The GitHub repository adikuma/Skin-Lesion-Classification contains a labelled image folder "HAM10000" with 5 categories: akiec, bcc, bkl, mel, vasc. Examples follow, each with its label.

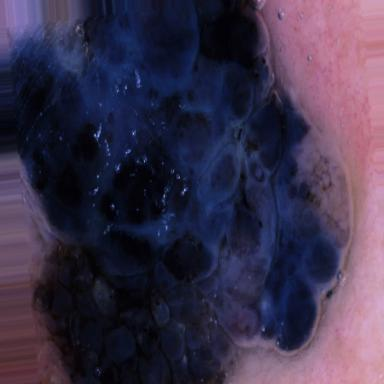
Label: mel

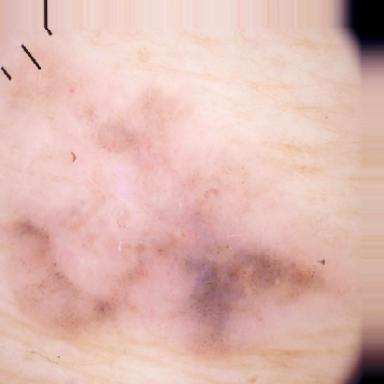
Label: bcc

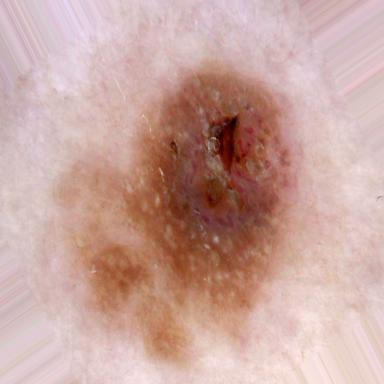
Label: bkl

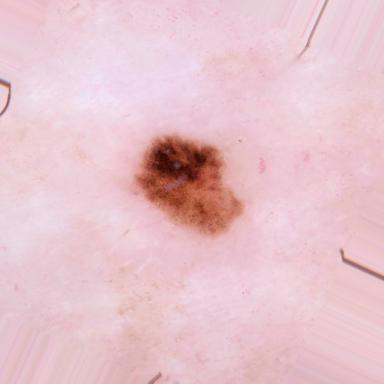
Label: akiec

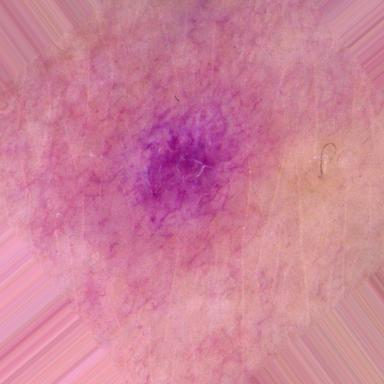
Label: vasc

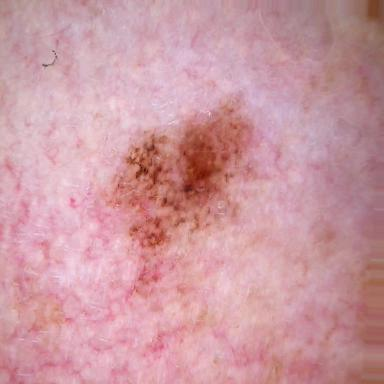
Label: mel
